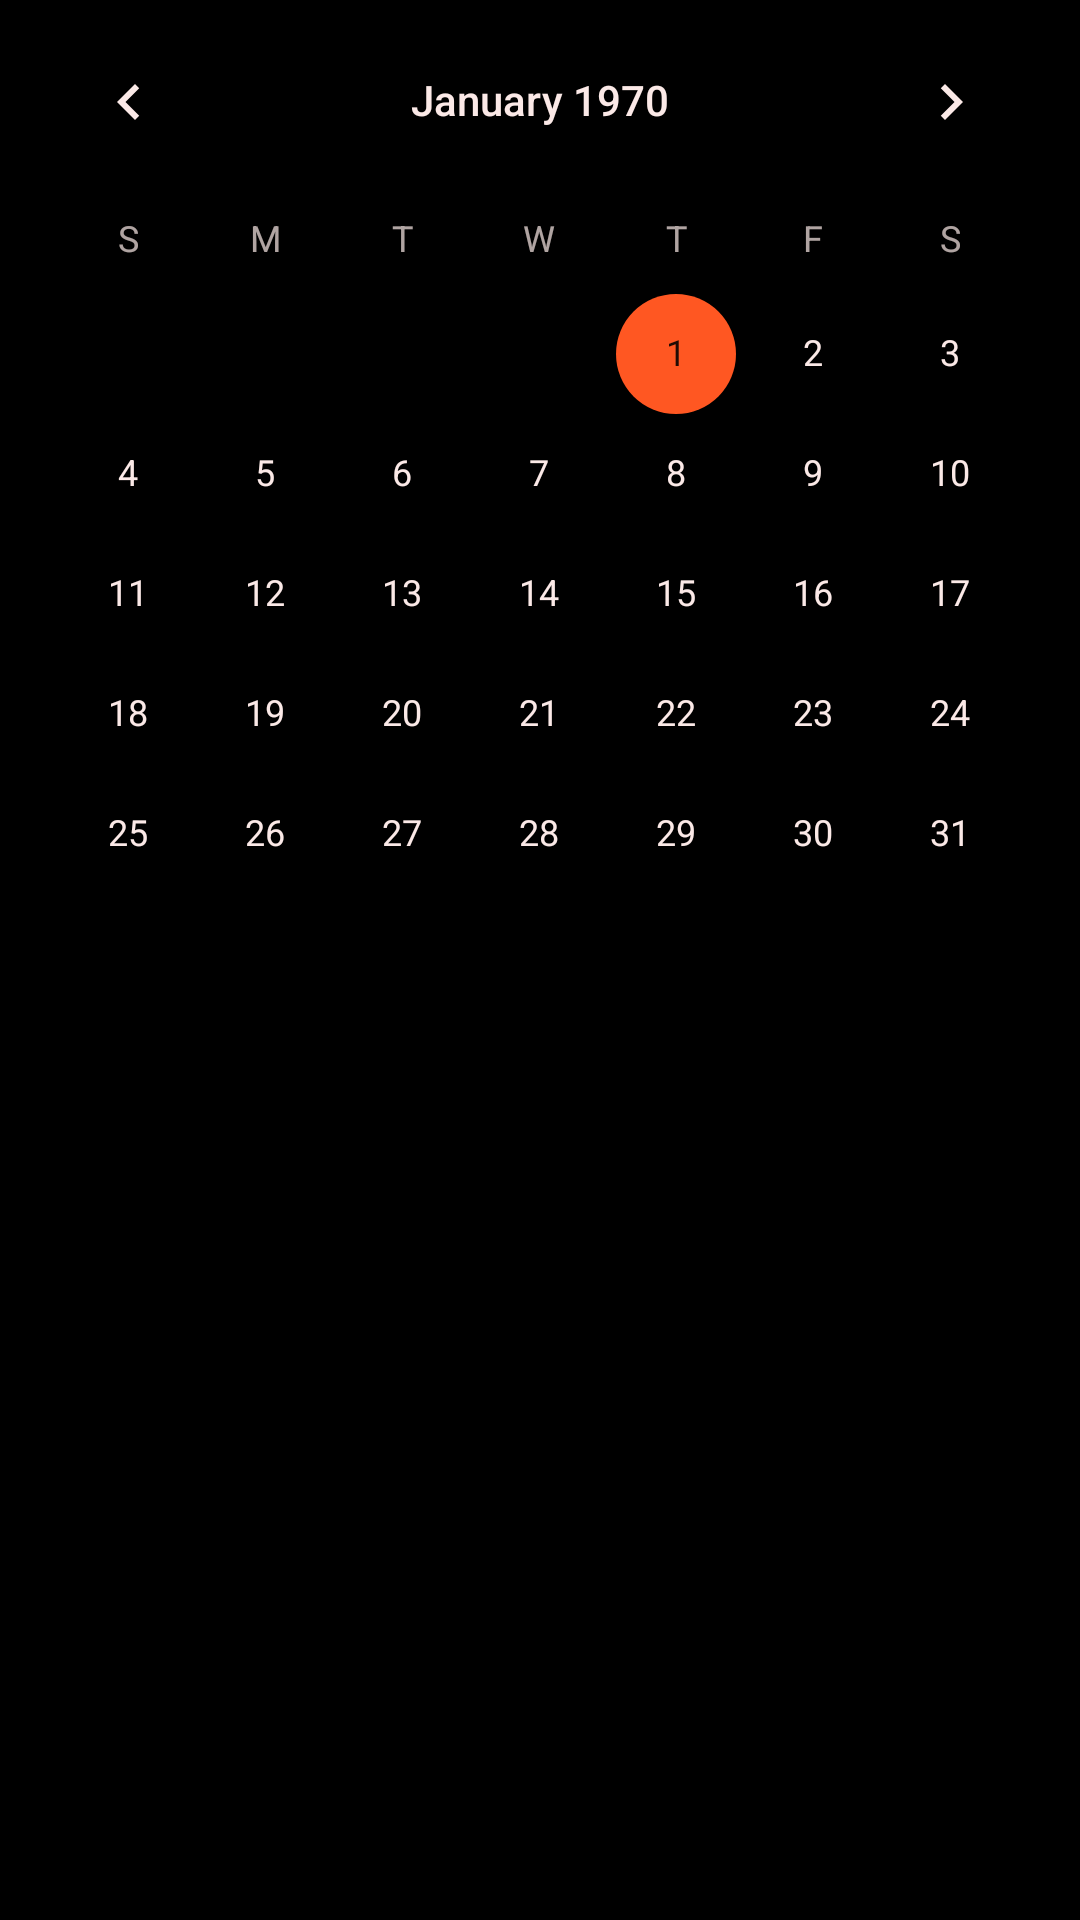

This screen was rendered from an Android layout file. Write that file and the resources it references.
<!-- AndroidManifest.xml: application theme EcadroidOrange -->
<!-- res/layout/fragment_calender.xml -->
<FrameLayout xmlns:android="http://schemas.android.com/apk/res/android"
    xmlns:tools="http://schemas.android.com/tools"
    android:layout_width="match_parent"
    android:layout_height="match_parent"
    tools:context="com.example.android.final_year_project.CalenderFragment">


    <CalendarView
        android:id="@+id/simpleCalendarView"
        android:layout_width="fill_parent"
        android:layout_height="fill_parent" />

</FrameLayout>
<!-- resources referenced by this layout -->
<resources>
  <style name="EcadroidOrange" parent="Theme.AppCompat.NoActionBar">
          <item name="android:colorBackground">@color/background_material_dark</item>
          <item name="android:colorForeground">@color/foreground_material_dark</item>
      </style>
  <color name="background_material_dark">#000000</color>
  <color name="foreground_material_dark">#fbe9e7</color>
</resources>
